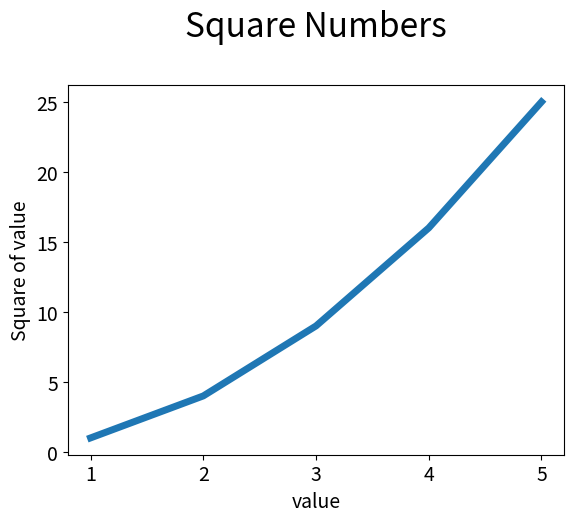

This figure's Python source:
import matplotlib.pyplot as plt

input_values = [1,2,3,4,5]
# square = ([n**2 for n in range(1,6)])
square =[1,4,9,16,25]
plt.plot(input_values,square,linewidth =5)

# Set chart title and label axes.
plt.title("Square Numbers\n",fontsize=24)
plt.xlabel('value',fontsize =14)
plt.ylabel("Square of value", fontsize =14)

# set size of tick labels.
plt.tick_params(axis='both',labelsize =14)
plt.show()
